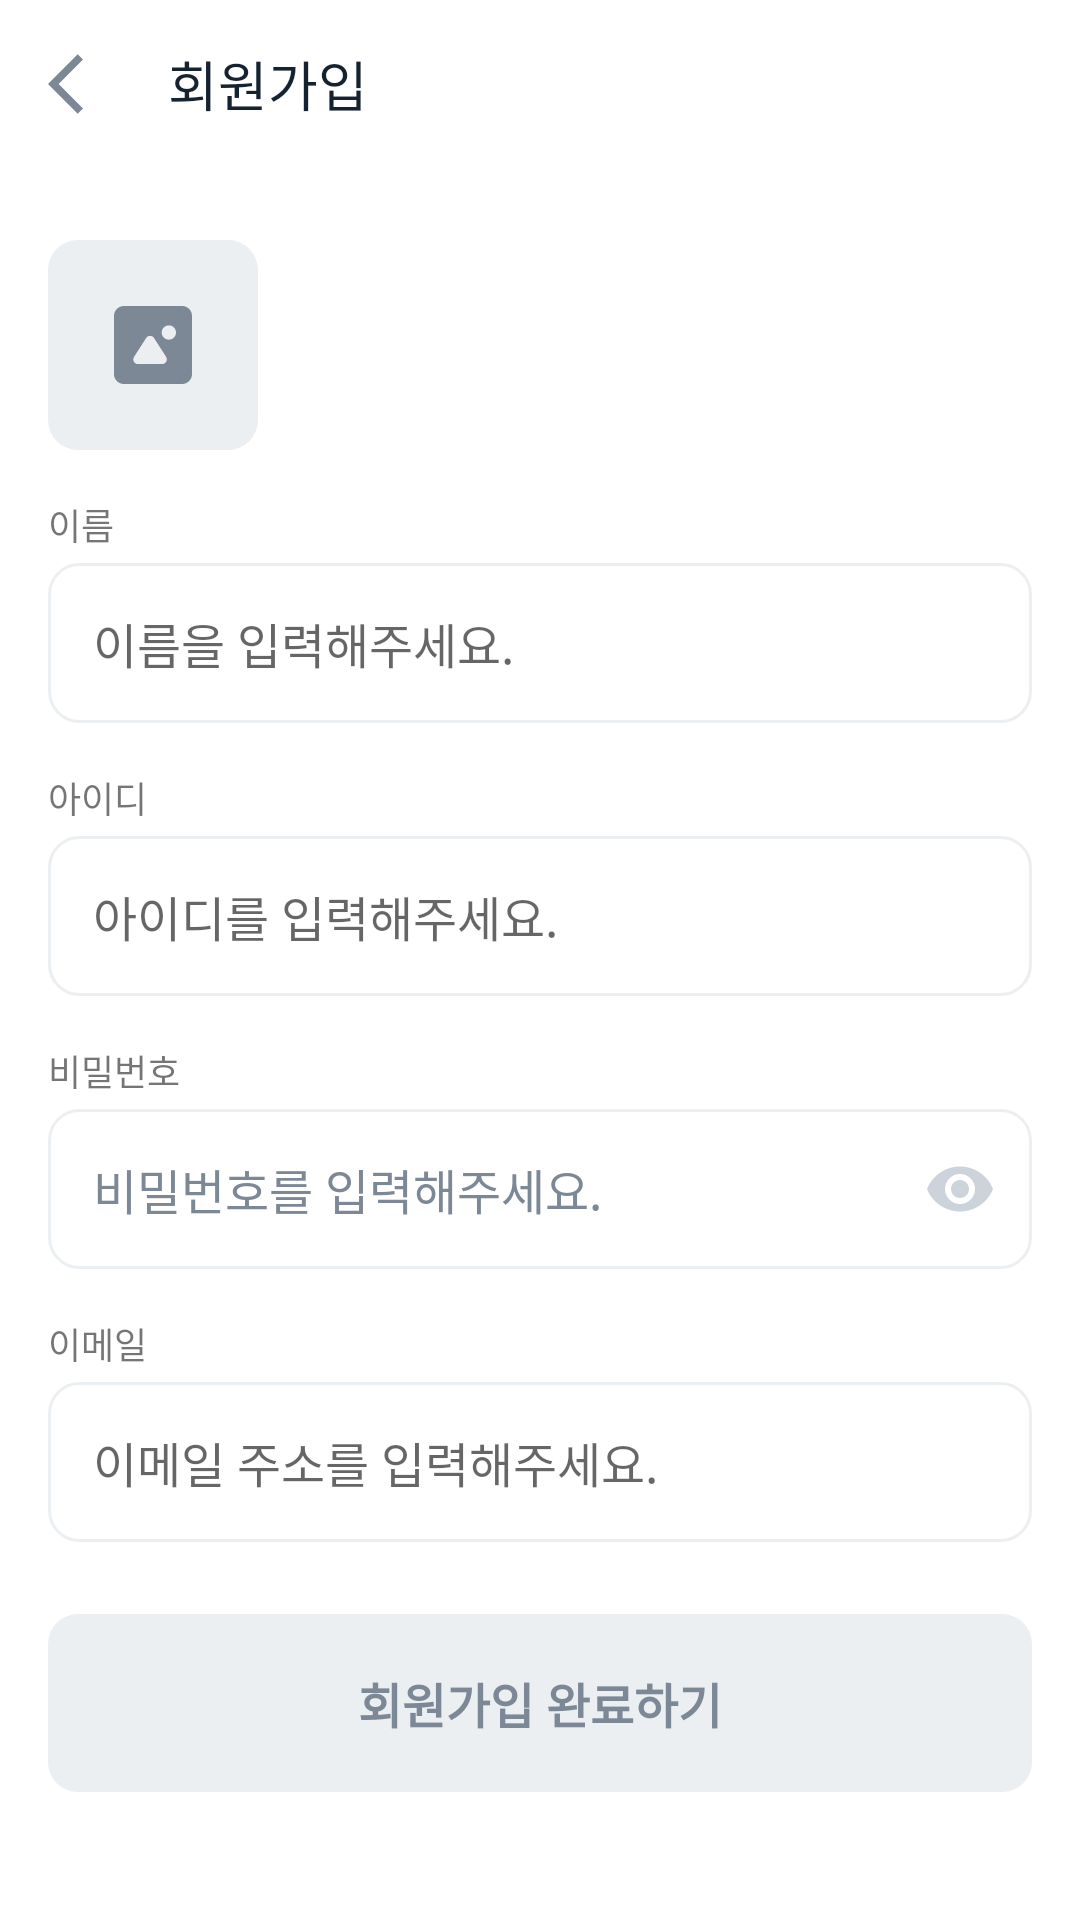

Layout XML and referenced resources for this Android screen:
<!-- AndroidManifest.xml: application theme Theme.MomentUp -->
<!-- res/layout/activity_signup.xml -->
<?xml version="1.0" encoding="utf-8"?>
<LinearLayout xmlns:android="http://schemas.android.com/apk/res/android"
    android:layout_width="match_parent"
    android:layout_height="match_parent"
    xmlns:app="http://schemas.android.com/apk/res-auto"
    android:orientation="vertical"
    android:background="@color/white">

    
    <LinearLayout
        android:layout_width="match_parent"
        android:layout_height="56dp"
        android:gravity="center_vertical"
        android:paddingHorizontal="16dp">

        <ImageButton
            android:id="@+id/buttonBack"
            android:layout_width="24dp"
            android:layout_height="24dp"
            android:background="?attr/selectableItemBackgroundBorderless"
            android:src="@drawable/ic_arrow_back_mono" />

        <TextView
            android:layout_width="wrap_content"
            android:layout_height="wrap_content"
            android:layout_marginStart="16dp"
            android:text="회원가입"
            android:textColor="@color/gray1"
            android:textSize="18sp"
            android:fontFamily="@font/nexon_bold"/>
    </LinearLayout>

    <ScrollView
        android:layout_width="match_parent"
        android:layout_height="0dp"
        android:layout_weight="1">
        <LinearLayout
            android:layout_width="match_parent"
            android:layout_height="match_parent"
            android:orientation="vertical"
            android:padding="16dp">

            
            <com.google.android.material.imageview.ShapeableImageView
                android:id="@+id/profileImageView"
                android:layout_width="70dp"
                android:layout_height="70dp"
                android:layout_marginTop="8dp"
                android:scaleType="centerCrop"
                android:background="@drawable/profile_image_background"
                android:src="@drawable/default_profile"/>

            
            <TextView
                android:layout_width="wrap_content"
                android:layout_height="wrap_content"
                android:text="이름"
                android:textSize="12sp"
                android:fontFamily="@font/pretendard_regular"
                android:layout_marginTop="16dp"/>

            <EditText
                android:id="@+id/editTextName"
                android:layout_width="match_parent"
                android:layout_height="wrap_content"
                android:hint="이름을 입력해주세요."
                android:textSize="16sp"
                android:fontFamily="@font/pretendard_regular"
                android:padding="15dp"
                android:background="@drawable/edit_text_background"
                android:layout_marginTop="4dp"/>

            
            <TextView
                android:layout_width="wrap_content"
                android:layout_height="wrap_content"
                android:text="아이디"
                android:textSize="12sp"
                android:fontFamily="@font/pretendard_regular"
                android:layout_marginTop="16dp"/>

            <EditText
                android:id="@+id/editTextId"
                android:layout_width="match_parent"
                android:layout_height="wrap_content"
                android:hint="아이디를 입력해주세요."
                android:textSize="16sp"
                android:fontFamily="@font/pretendard_regular"
                android:padding="15dp"
                android:background="@drawable/edit_text_background"
                android:layout_marginTop="4dp"/>

            
            <TextView
                android:layout_width="wrap_content"
                android:layout_height="wrap_content"
                android:text="비밀번호"
                android:textSize="12sp"
                android:fontFamily="@font/pretendard_regular"
                android:layout_marginTop="16dp"/>

            <com.google.android.material.textfield.TextInputLayout
                android:layout_width="match_parent"
                android:layout_height="wrap_content"
                app:hintEnabled="false"
                android:layout_marginTop="4dp"
                app:endIconMode="password_toggle"
                app:endIconTint="@color/gray4">

                <EditText
                    android:id="@+id/editTextPassword"
                    android:layout_width="match_parent"
                    android:layout_height="wrap_content"
                    android:layout_marginTop="8dp"
                    android:hint="비밀번호를 입력해주세요."
                    android:inputType="textPassword"
                    android:padding="15dp"
                    android:background="@drawable/edit_text_background"
                    android:textSize="16sp"
                    android:fontFamily="@font/pretendard_regular"
                    android:textColorHint="@color/gray3"/>

            </com.google.android.material.textfield.TextInputLayout>


            
            <TextView
                android:layout_width="wrap_content"
                android:layout_height="wrap_content"
                android:text="이메일"
                android:textSize="12sp"
                android:fontFamily="@font/pretendard_regular"
                android:layout_marginTop="16dp"/>

            <EditText
                android:id="@+id/editTextEmail"
                android:layout_width="match_parent"
                android:layout_height="wrap_content"
                android:hint="이메일 주소를 입력해주세요."
                android:textSize="16sp"
                android:fontFamily="@font/pretendard_regular"
                android:inputType="textEmailAddress"
                android:padding="15dp"
                android:background="@drawable/edit_text_background"
                android:layout_marginTop="4dp"/>

            <View
                android:layout_width="match_parent"
                android:layout_height="0dp"
                android:layout_weight="1" />

            
            <Button
                android:id="@+id/buttonSignUp"
                android:layout_width="match_parent"
                android:layout_height="wrap_content"
                android:layout_marginTop="24dp"
                android:background="@drawable/button_background"
                android:enabled="false"
                android:padding="18dp"
                android:text="회원가입 완료하기"
                android:textColor="@color/gray3"
                android:textSize="16sp"
                android:textStyle="bold"/>

        </LinearLayout>
    </ScrollView>

</LinearLayout>
<!-- resources referenced by this layout -->
<resources>
  <color name="gray1">#15222F</color>
  <color name="gray3">#7D8896</color>
  <color name="gray4">#CCD3DB</color>
  <color name="white">#FFFFFFFF</color>
  <!-- drawable button_background (drawable) -->
  <?xml version="1.0" encoding="utf-8"?>
  <ripple xmlns:android="http://schemas.android.com/apk/res/android"
      android:color="#20FFFFFF">  
  
      <item>
          <selector>
              
              <item android:state_enabled="true">
                  <shape android:shape="rectangle">
                      <solid android:color="@color/primary" />
                      <corners android:radius="10dp" />
                  </shape>
              </item>
  
              
              <item android:state_enabled="false">
                  <shape android:shape="rectangle">
                      <solid android:color="@color/gray5" />
                      <corners android:radius="10dp" />
                  </shape>
              </item>
          </selector>
      </item>
  </ripple>
  <!-- drawable edit_text_background (drawable) -->
  <?xml version="1.0" encoding="utf-8"?>
  <shape xmlns:android="http://schemas.android.com/apk/res/android">
      <stroke android:color="@color/gray5" android:width="1dp"/>
      <corners android:radius="10dp"/>
  </shape>
  <!-- drawable ic_arrow_back_mono (drawable) -->
  <vector xmlns:android="http://schemas.android.com/apk/res/android" android:autoMirrored="true" android:height="24dp" android:viewportHeight="24" android:viewportWidth="24" android:width="24dp">
        
      <path android:fillColor="@color/gray3" android:pathData="M11.67,3.87L9.9,2.1 0,12l9.9,9.9 1.77,-1.77L3.54,12z"/>
      
  </vector>
  <!-- drawable profile_image_background (drawable) -->
  <?xml version="1.0" encoding="utf-8"?>
  <shape xmlns:android="http://schemas.android.com/apk/res/android">
      <solid android:color="@color/gray5"/>
      <corners android:radius="10dp"/>
  </shape>
  <style name="Theme.MomentUp" parent="Theme.AppCompat.DayNight.DarkActionBar">
          
          <item name="android:windowNoTitle">true</item>
          <item name="windowNoTitle">true</item>
          <item name="windowActionBar">false</item>
  
          
          <item name="colorPrimary">@color/primary</item>
          <item name="colorPrimaryVariant">@color/primary</item>
          <item name="colorOnPrimary">@color/white</item>
          
          <item name="colorSecondary">@color/primary</item>
          <item name="colorSecondaryVariant">@color/primary</item>
          <item name="colorOnSecondary">@color/black</item>
          
          <item name="android:statusBarColor">?attr/colorPrimaryVariant</item>
      </style>
  <color name="primary">#FF8417</color>
  <color name="gray5">#ECEFF1</color>
  <color name="black">#FF000000</color>
</resources>
